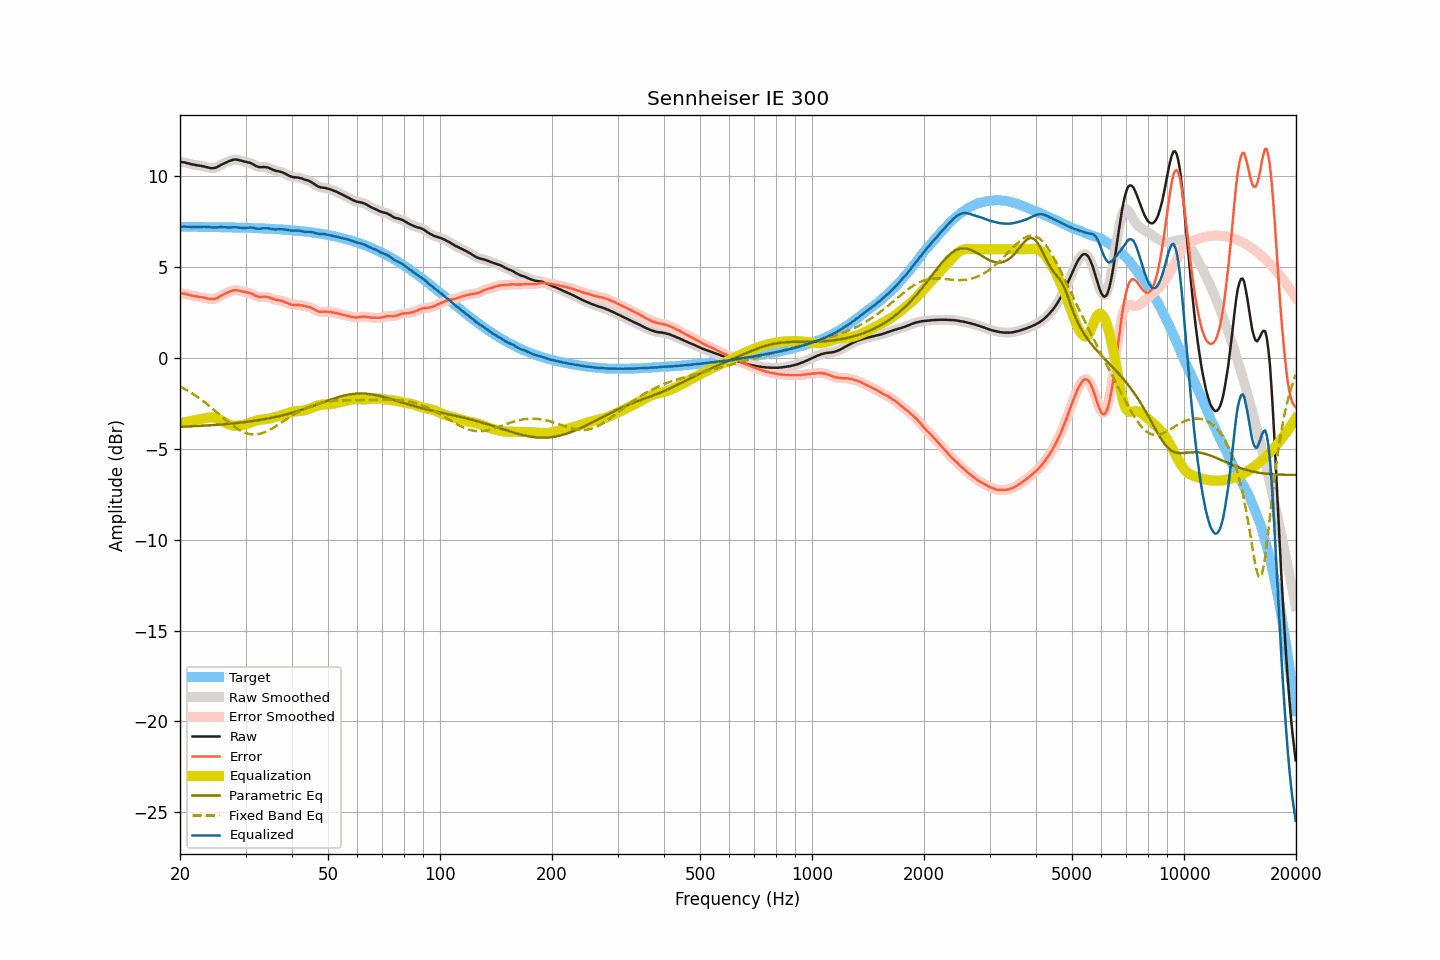

The file beside this chart, header and first rows:
frequency, raw, smoothed, error, error_smoothed, equalization, parametric_eq, fixed_band_eq, equalized_raw, equalized_smoothed, target
20.00, 10.80, 10.80, 3.57, 3.57, -3.58, -3.78, -1.56, 7.22, 7.22, 7.23
20.20, 10.79, 10.80, 3.56, 3.56, -3.57, -3.78, -1.61, 7.23, 7.23, 7.23
20.40, 10.78, 10.78, 3.55, 3.55, -3.55, -3.77, -1.65, 7.24, 7.24, 7.23
20.61, 10.77, 10.77, 3.54, 3.54, -3.53, -3.77, -1.70, 7.25, 7.24, 7.23
20.81, 10.74, 10.75, 3.51, 3.52, -3.51, -3.76, -1.75, 7.23, 7.24, 7.23
21.02, 10.72, 10.72, 3.50, 3.50, -3.49, -3.76, -1.80, 7.23, 7.23, 7.23
21.23, 10.70, 10.70, 3.48, 3.47, -3.47, -3.76, -1.85, 7.23, 7.23, 7.23
21.44, 10.67, 10.68, 3.45, 3.45, -3.46, -3.75, -1.91, 7.22, 7.22, 7.23
21.66, 10.66, 10.66, 3.44, 3.43, -3.44, -3.75, -1.97, 7.23, 7.22, 7.23
21.87, 10.64, 10.64, 3.42, 3.42, -3.42, -3.74, -2.02, 7.22, 7.22, 7.23
22.09, 10.62, 10.63, 3.40, 3.40, -3.40, -3.74, -2.08, 7.22, 7.22, 7.22
22.31, 10.61, 10.61, 3.39, 3.39, -3.39, -3.74, -2.14, 7.22, 7.22, 7.22
22.54, 10.59, 10.60, 3.37, 3.37, -3.37, -3.73, -2.21, 7.22, 7.22, 7.22
22.76, 10.58, 10.58, 3.36, 3.36, -3.36, -3.73, -2.27, 7.23, 7.23, 7.22
22.99, 10.56, 10.57, 3.34, 3.35, -3.34, -3.72, -2.34, 7.23, 7.23, 7.22
23.22, 10.55, 10.55, 3.33, 3.33, -3.32, -3.72, -2.40, 7.23, 7.23, 7.22
23.45, 10.52, 10.53, 3.31, 3.31, -3.30, -3.71, -2.47, 7.22, 7.23, 7.22
23.69, 10.50, 10.50, 3.29, 3.29, -3.28, -3.70, -2.54, 7.22, 7.22, 7.22
23.92, 10.48, 10.48, 3.27, 3.26, -3.27, -3.70, -2.61, 7.22, 7.22, 7.22
24.16, 10.46, 10.46, 3.25, 3.25, -3.26, -3.69, -2.69, 7.21, 7.21, 7.22
24.40, 10.45, 10.46, 3.24, 3.24, -3.26, -3.69, -2.76, 7.20, 7.20, 7.21
24.65, 10.46, 10.46, 3.25, 3.25, -3.27, -3.68, -2.83, 7.20, 7.20, 7.21
24.89, 10.48, 10.48, 3.27, 3.27, -3.29, -3.68, -2.91, 7.20, 7.20, 7.21
25.14, 10.51, 10.52, 3.30, 3.31, -3.32, -3.67, -2.99, 7.20, 7.20, 7.21
25.39, 10.56, 10.56, 3.36, 3.35, -3.35, -3.66, -3.06, 7.21, 7.21, 7.21
25.65, 10.61, 10.61, 3.41, 3.40, -3.40, -3.66, -3.14, 7.21, 7.21, 7.21
25.91, 10.66, 10.66, 3.46, 3.46, -3.45, -3.65, -3.22, 7.22, 7.21, 7.21
26.16, 10.70, 10.71, 3.50, 3.50, -3.50, -3.64, -3.29, 7.21, 7.21, 7.20
26.43, 10.75, 10.75, 3.55, 3.55, -3.55, -3.63, -3.37, 7.21, 7.20, 7.20
26.69, 10.79, 10.79, 3.59, 3.59, -3.59, -3.63, -3.44, 7.20, 7.20, 7.20
26.96, 10.82, 10.83, 3.62, 3.63, -3.63, -3.62, -3.52, 7.19, 7.20, 7.20
27.23, 10.86, 10.86, 3.67, 3.66, -3.67, -3.61, -3.59, 7.20, 7.19, 7.20
27.50, 10.89, 10.89, 3.70, 3.70, -3.70, -3.60, -3.66, 7.20, 7.20, 7.20
27.77, 10.91, 10.92, 3.72, 3.72, -3.71, -3.59, -3.72, 7.20, 7.20, 7.19
28.05, 10.93, 10.93, 3.74, 3.74, -3.73, -3.58, -3.79, 7.21, 7.20, 7.19
28.33, 10.93, 10.93, 3.74, 3.74, -3.73, -3.57, -3.85, 7.21, 7.20, 7.19
28.62, 10.91, 10.92, 3.73, 3.73, -3.72, -3.57, -3.91, 7.19, 7.19, 7.19
28.90, 10.89, 10.90, 3.71, 3.71, -3.71, -3.56, -3.96, 7.18, 7.18, 7.18
29.19, 10.87, 10.87, 3.69, 3.69, -3.70, -3.55, -4.01, 7.18, 7.17, 7.18
29.48, 10.84, 10.85, 3.66, 3.67, -3.68, -3.53, -4.05, 7.16, 7.17, 7.18
29.78, 10.82, 10.82, 3.65, 3.65, -3.66, -3.52, -4.09, 7.17, 7.17, 7.18
30.08, 10.80, 10.80, 3.63, 3.63, -3.64, -3.51, -4.12, 7.17, 7.17, 7.18
30.38, 10.78, 10.79, 3.61, 3.61, -3.61, -3.50, -4.15, 7.18, 7.18, 7.17
30.68, 10.76, 10.76, 3.59, 3.59, -3.58, -3.49, -4.17, 7.19, 7.18, 7.17
30.99, 10.73, 10.73, 3.57, 3.57, -3.55, -3.48, -4.19, 7.19, 7.19, 7.17
31.30, 10.69, 10.69, 3.53, 3.53, -3.51, -3.47, -4.20, 7.18, 7.18, 7.16
31.61, 10.64, 10.64, 3.48, 3.48, -3.48, -3.45, -4.20, 7.17, 7.16, 7.16
31.93, 10.58, 10.59, 3.43, 3.44, -3.45, -3.44, -4.20, 7.14, 7.14, 7.16
32.24, 10.55, 10.55, 3.40, 3.40, -3.42, -3.43, -4.19, 7.13, 7.13, 7.15
32.57, 10.52, 10.53, 3.37, 3.38, -3.40, -3.41, -4.18, 7.12, 7.12, 7.15
32.89, 10.51, 10.52, 3.37, 3.37, -3.39, -3.40, -4.16, 7.13, 7.13, 7.15
33.22, 10.51, 10.52, 3.37, 3.37, -3.38, -3.38, -4.13, 7.14, 7.14, 7.14
33.55, 10.52, 10.52, 3.38, 3.38, -3.37, -3.37, -4.10, 7.15, 7.15, 7.14
33.89, 10.51, 10.52, 3.38, 3.38, -3.36, -3.35, -4.07, 7.15, 7.15, 7.13
34.23, 10.50, 10.50, 3.37, 3.37, -3.35, -3.33, -4.03, 7.15, 7.15, 7.13
34.57, 10.48, 10.48, 3.36, 3.35, -3.34, -3.32, -3.98, 7.15, 7.14, 7.13
34.92, 10.44, 10.45, 3.32, 3.32, -3.32, -3.30, -3.94, 7.13, 7.13, 7.12
35.27, 10.40, 10.41, 3.29, 3.29, -3.29, -3.28, -3.89, 7.11, 7.11, 7.12
35.62, 10.36, 10.36, 3.25, 3.25, -3.27, -3.26, -3.84, 7.09, 7.10, 7.11
35.97, 10.33, 10.33, 3.23, 3.23, -3.24, -3.25, -3.78, 7.09, 7.09, 7.11
... 635 more rows
